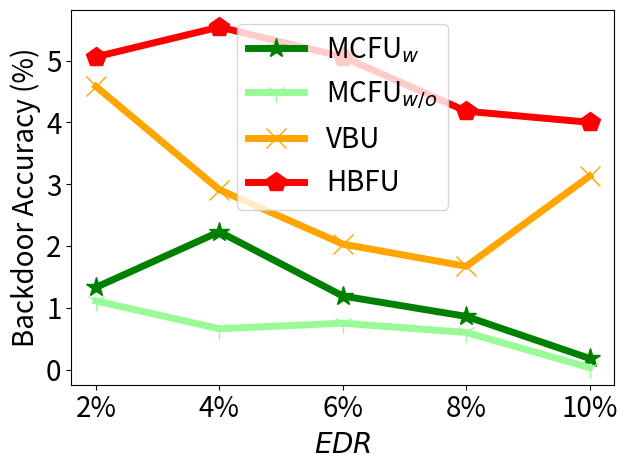

This chart was generated by the following Python code:


import numpy as np
import matplotlib.pyplot as plt

epsilon = 3
beta = 1 / epsilon


x=[1, 2, 3, 4, 5]
# validation_for_plt =[97,95.8600, 94.9400, 93.5400, 93.2400]
# attack_for_plt=[0, 0.3524, 0, 0.1762, 0.1762]
# basic_for_plt=[99.8, 99.8, 99.8, 99.8, 99.8]

labels = ['2%', '4%', '6%', '8%', '10%' ]
unl_org = [99.99, 99.99, 99.99, 99.99, 99.99]

unl_hess_r = [5.06,  5.542, 5.06, 4.18, 4.0]
unl_vbu = [4.58,     2.91, 2.03, 1.67, 3.13]

unl_ss_w = [1.33, 2.23, 1.19, 0.86, 0.18]
unl_ss_wo = [1.11, 0.66, 0.75, 0.6, 0.03]




plt.figure()
l_w=5
m_s=15
#plt.figure(figsize=(8, 5.3))
# plt.plot(x, unl_fr, color='blue', marker='^', label='Retrain',linewidth=l_w, markersize=m_s)
plt.plot(x, unl_ss_w, color='g',  marker='*',  label='MCFU$_{w}$',linewidth=l_w, markersize=m_s)
plt.plot(x, unl_ss_wo, color='palegreen',  marker='1',  label='MCFU$_{w/o}$',linewidth=l_w, markersize=m_s)

plt.plot(x, unl_vbu, color='orange',  marker='x',  label='VBU',linewidth=l_w,  markersize=m_s)

plt.plot(x, unl_hess_r, color='r',  marker='p',  label='HBFU',linewidth=l_w, markersize=m_s)


# plt.plot(x, y_sa03, color='r',  marker='2',  label='AAAI21 A_acc, pr=0.3',linewidth=3, markersize=8)
# plt.plot(x, y_sa05, color='darkblue',  marker='4',  label='AAAI21 A_acc, pr=0.5',linewidth=3, markersize=8)
# plt.plot(x, y_ma03, color='darkviolet',  marker='3',  label='FedMC A_acc, pr=0.3',linewidth=3, markersize=8)
# plt.plot(x, y_ma05, color='cyan',  marker='p',  label='FedMC A_acc, pr=0.5',linewidth=3, markersize=8)

# plt.plot(x, y_sa03, color='r',  marker='2',  label='AAAI21 A_acc, pr=0.3',linewidth=3, markersize=8)
# plt.plot(x, y_sa05, color='darkblue',  marker='4',  label='AAAI21 A_acc, pr=0.5',linewidth=3, markersize=8)
# plt.plot(x, y_ma03, color='darkviolet',  marker='3',  label='FedMC A_acc, pr=0.3',linewidth=3, markersize=8)
# plt.plot(x, y_ma05, color='cyan',  marker='p',  label='FedMC A_acc, pr=0.5',linewidth=3, markersize=8)


# plt.grid()
leg = plt.legend(fancybox=True, shadow=True)
# plt.xlabel('Malicious Client Ratio (%)' ,fontsize=16)
plt.ylabel('Backdoor Accuracy (%)' ,fontsize=20)
my_y_ticks = np.arange(0 ,6,1)
plt.yticks(my_y_ticks,fontsize=20)

plt.xlabel('$\it{EDR}$' ,fontsize=20)
plt.xticks(x, labels, fontsize=20)
# plt.title('CIFAR10 IID')
plt.legend(loc='best',fontsize=20)
plt.tight_layout()
#plt.title("MNIST")
plt.rcParams['figure.figsize'] = (2.0, 1)
plt.rcParams['image.interpolation'] = 'nearest'
plt.rcParams['figure.subplot.left'] = 0.11
plt.rcParams['figure.subplot.bottom'] = 0.08
plt.rcParams['figure.subplot.right'] = 0.977
plt.rcParams['figure.subplot.top'] = 0.969
plt.savefig('mnist_backacc_er_curve.png', dpi=200)
plt.show()